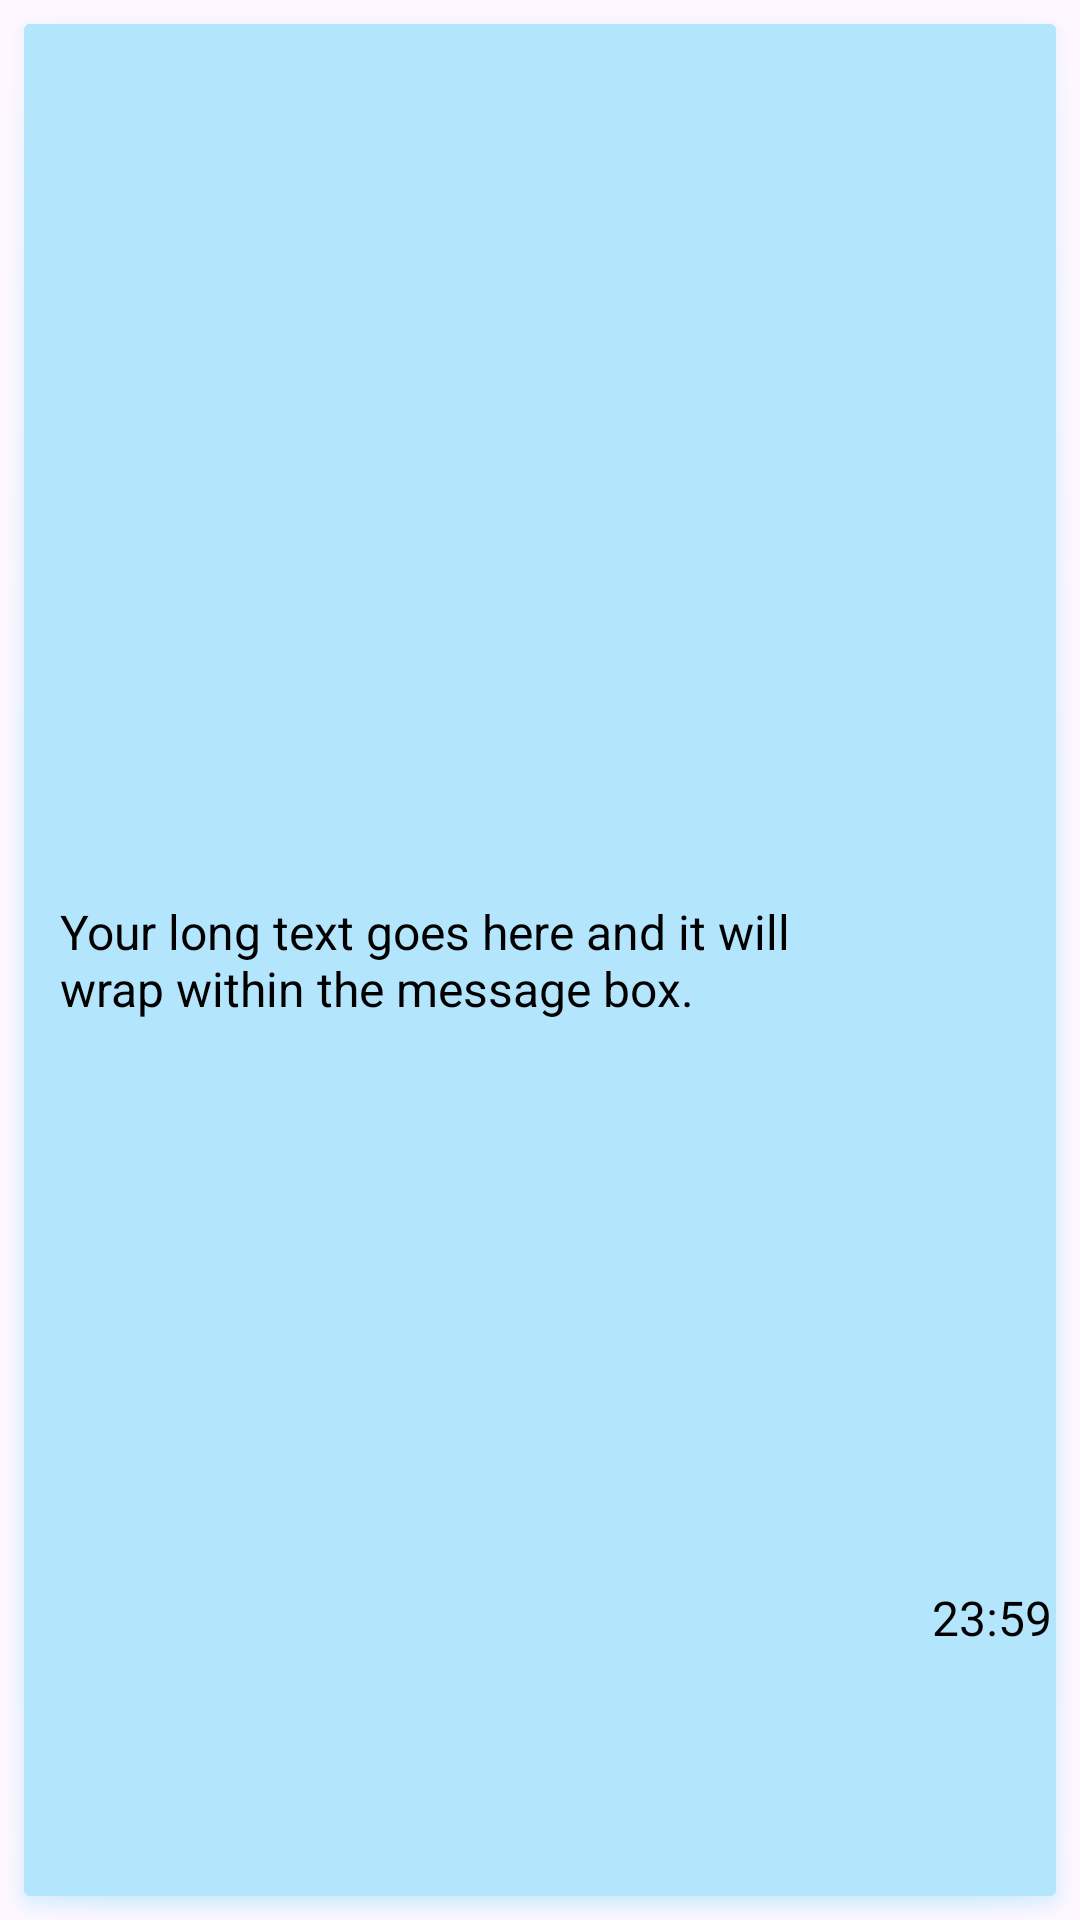

Here is an Android app screen rendered from its layout file. Give the layout XML and the strings, colors and styles it references.
<!-- AndroidManifest.xml: application theme Theme.Cool_Chat_Supreme -->
<!-- res/layout/message_receiver.xml -->
<?xml version="1.0" encoding="utf-8"?>
<androidx.constraintlayout.widget.ConstraintLayout xmlns:android="http://schemas.android.com/apk/res/android"
    xmlns:app="http://schemas.android.com/apk/res-auto"
    xmlns:tools="http://schemas.android.com/tools"
    android:layout_width="match_parent"
    android:layout_height="wrap_content"
    android:layout_marginEnd="64dp"
    android:background="@android:drawable/dialog_holo_light_frame"
    style="@style/RECEIVER">

    <TextView
        android:id="@+id/dateOfFinalText"
        android:layout_width="wrap_content"
        android:layout_height="wrap_content"
        android:text="23:59"
        android:textColor="#000000"
        android:textSize="16sp"
        app:layout_constraintBottom_toBottomOf="parent"
        app:layout_constraintEnd_toEndOf="parent"
        app:layout_constraintHorizontal_bias="0.996"
        app:layout_constraintStart_toStartOf="parent"
        app:layout_constraintTop_toTopOf="parent"
        app:layout_constraintVertical_bias="0.864" />

    <TextView
        android:id="@+id/finalText"
        android:layout_width="300dp"
        android:layout_height="wrap_content"
        android:padding="12dp"
        android:text="Your long text goes here and it will wrap within the message box."
        android:textColor="#000000"
        android:textSize="16sp"
        android:gravity="left"
        app:layout_constraintBottom_toBottomOf="parent"
        app:layout_constraintEnd_toEndOf="parent"
        app:layout_constraintHorizontal_bias="0.0"
        app:layout_constraintStart_toStartOf="parent"
        app:layout_constraintTop_toTopOf="parent"
        app:layout_constraintWidth_percent="0.9" />
</androidx.constraintlayout.widget.ConstraintLayout>
<!-- resources referenced by this layout -->
<resources>
  <style name="RECEIVER">
          <item name="android:backgroundTint">#B3E5FC</item>
      </style>
  <style name="Theme.Cool_Chat_Supreme" parent="Base.Theme.Cool_Chat_Supreme" />
  <style name="Base.Theme.Cool_Chat_Supreme" parent="Theme.Material3.DayNight.NoActionBar">
          
          
      </style>
</resources>
